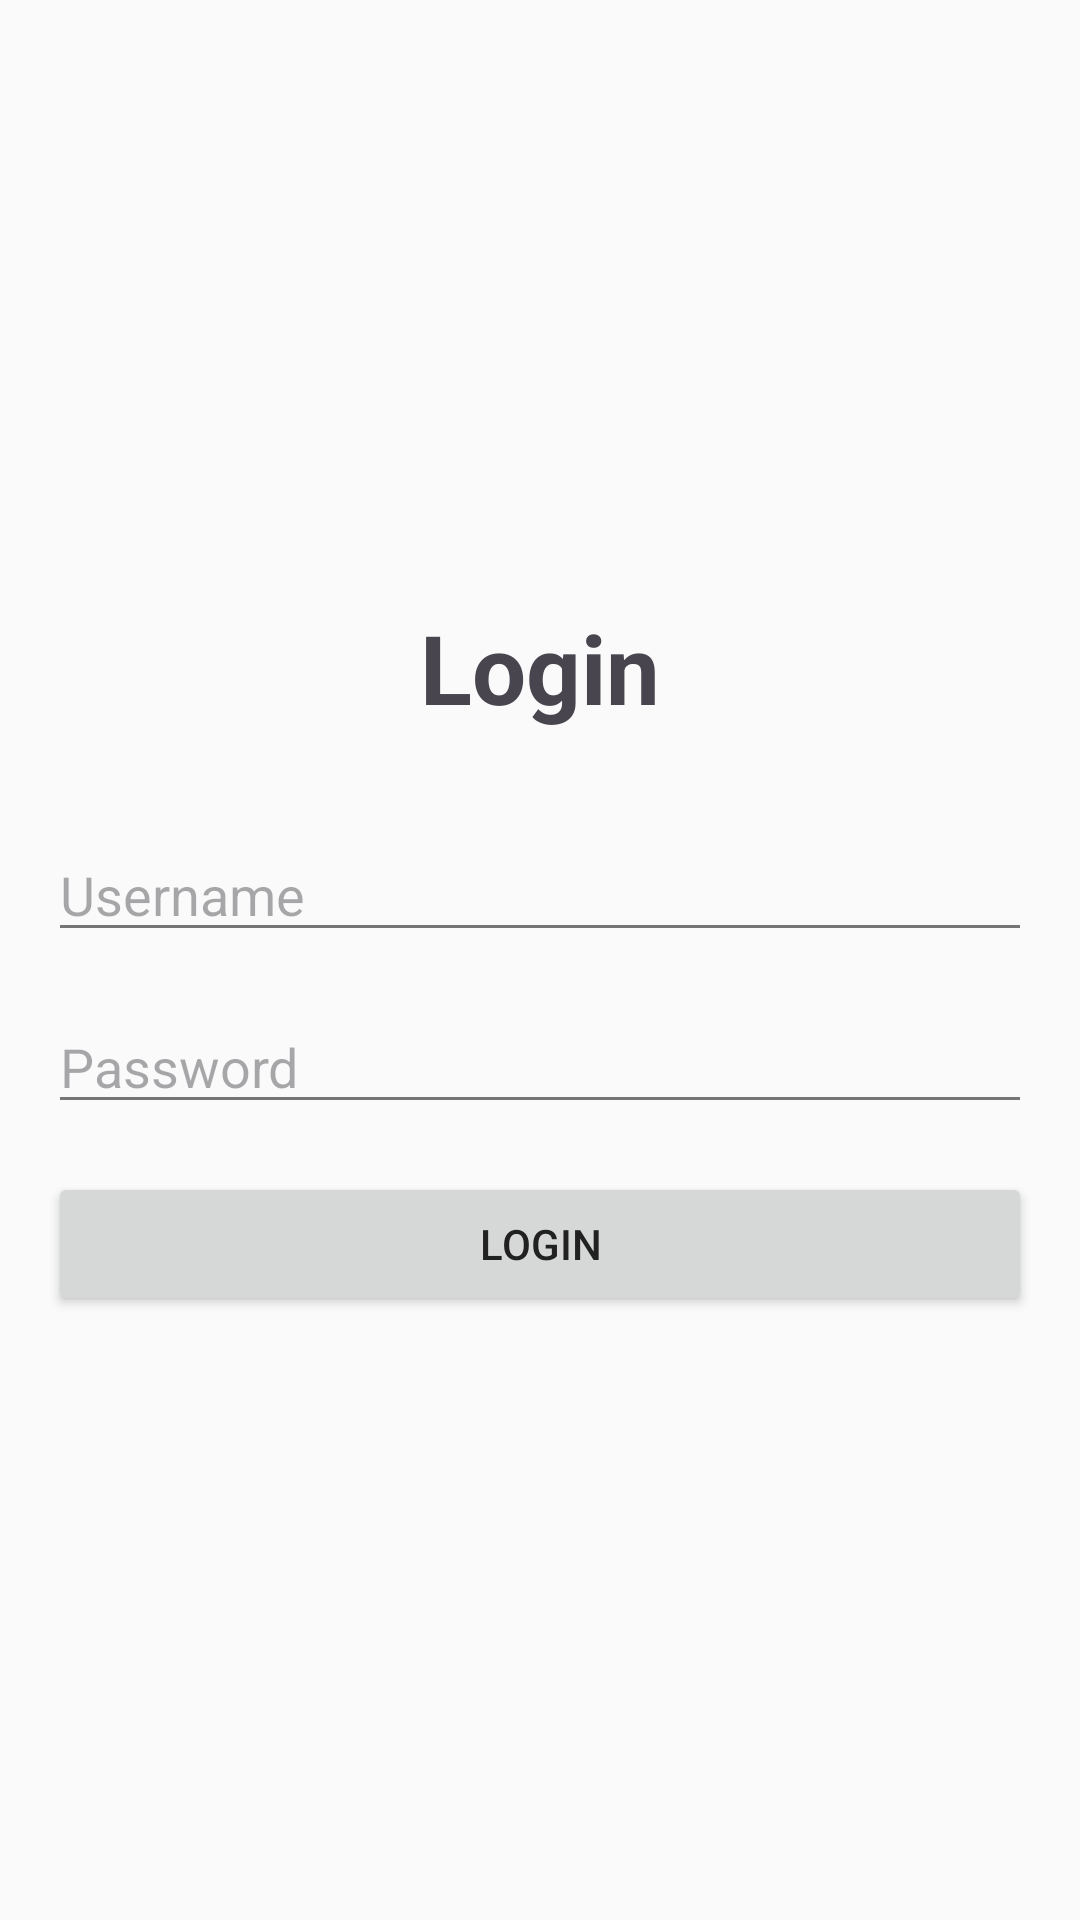

Reconstruct the res/layout file that produces this screen, plus the resources it refers to.
<!-- AndroidManifest.xml: application theme Theme.Mobile_App_2 -->
<!-- res/layout/activity_login.xml -->
<?xml version="1.0" encoding="utf-8"?>
<LinearLayout xmlns:android="http://schemas.android.com/apk/res/android"
    android:layout_width="match_parent"
    android:layout_height="match_parent"
    android:orientation="vertical"
    android:padding="16dp"
    android:gravity="center">

    <TextView
        android:layout_width="wrap_content"
        android:layout_height="wrap_content"
        android:text="Login"
        android:textSize="32sp"
        android:textStyle="bold"
        android:layout_marginBottom="32dp"/>

    <EditText
        android:id="@+id/etUsername"
        android:layout_width="match_parent"
        android:layout_height="wrap_content"
        android:hint="Username"
        android:layout_marginBottom="16dp"/>

    <EditText
        android:id="@+id/etPassword"
        android:layout_width="match_parent"
        android:layout_height="wrap_content"
        android:hint="Password"
        android:inputType="textPassword"
        android:layout_marginBottom="16dp"/>

    <Button
        android:id="@+id/btnLogin"
        android:layout_width="match_parent"
        android:layout_height="wrap_content"
        android:text="Login"/>

</LinearLayout>
<!-- resources referenced by this layout -->
<resources>
  <style name="Theme.Mobile_App_2" parent="Base.Theme.Mobile_App_2" />
  <style name="Base.Theme.Mobile_App_2" parent="Theme.Material3.DayNight.NoActionBar">
          
          <item name="colorPrimary">@color/primaryColor</item>
          <item name="android:windowBackground">@color/backgroundColor</item>
          <item name="android:textColorPrimary">@color/textPrimary</item>
          <item name="android:textColorSecondary">@color/textSecondary</item>
      </style>
  <color name="primaryColor">#E50914</color>
  <color name="backgroundColor">#FAFAFA</color>
  <color name="textPrimary">#212121</color>
  <color name="textSecondary">#757575</color>
</resources>
